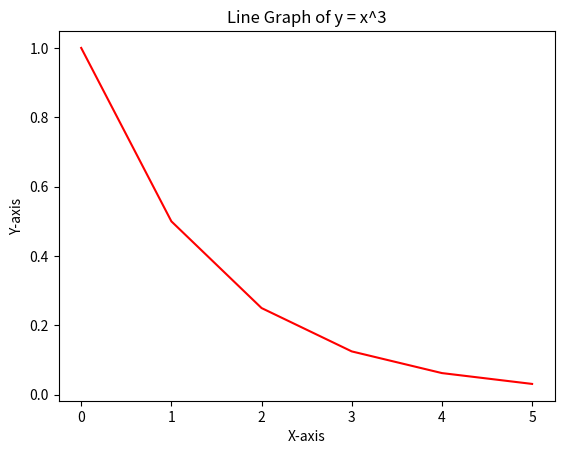

Generate this figure with matplotlib:
#!/usr/bin/env python3
import numpy as np
import matplotlib.pyplot as plt

x = np.arange(0, 28651, 5730)
r = np.log(0.5)
t = 5730
y = np.exp((r / t) * x)

plt.plot(y, color='red')
plt.xlabel('X-axis')
plt.ylabel('Y-axis')
plt.title('Line Graph of y = x^3')
plt.show()
